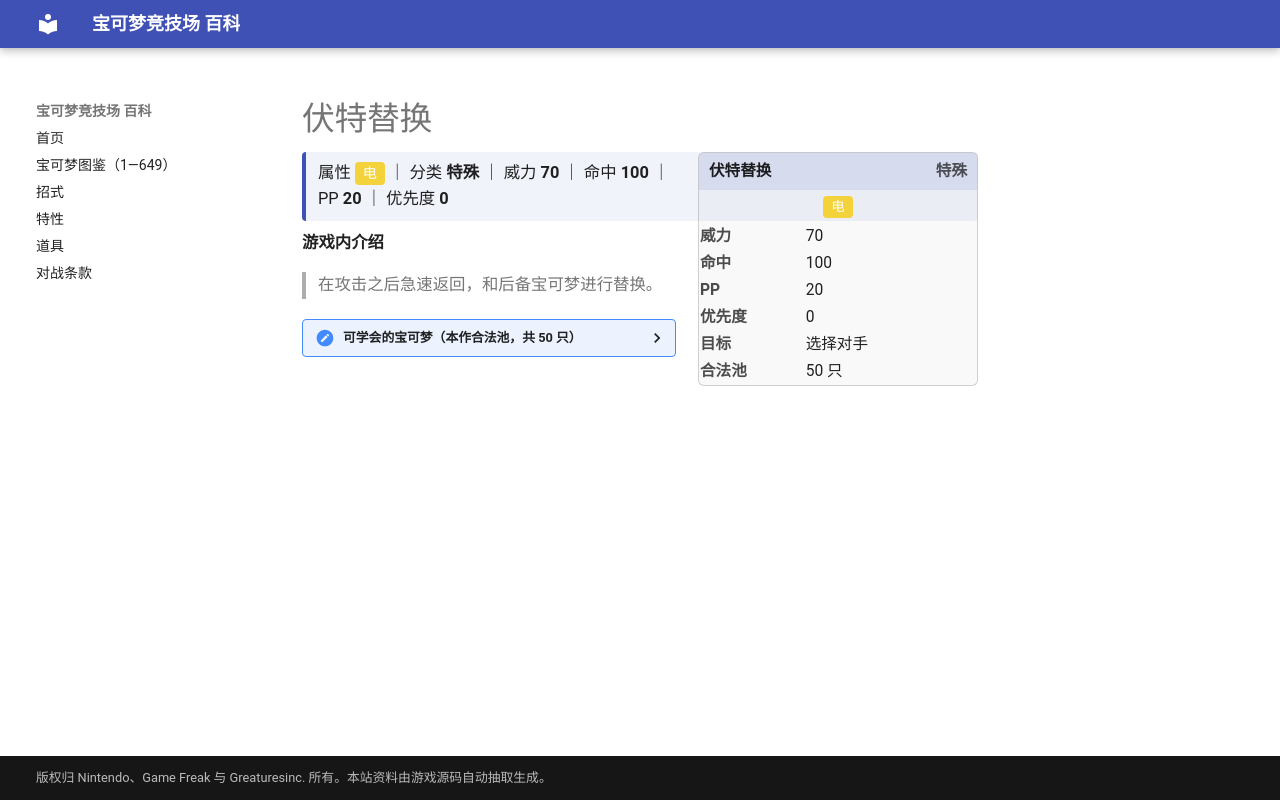

repository: nanmoboys/pkmn-arena-wiki · page: moves/伏特替换/index.html · generator: mkdocs

# 伏特替换

<div class="infobox">
<div class="ib-h"><span>伏特替换</span><span class="ib-no">特殊</span></div>
<div class="ib-ty"><span class="tp" style="background:#F4D23C">电</span></div>
<table class="ib-t"><tr><th>威力</th><td>70</td></tr><tr><th>命中</th><td>100</td></tr><tr><th>PP</th><td>20</td></tr><tr><th>优先度</th><td>0</td></tr><tr><th>目标</th><td>选择对手</td></tr><tr><th>合法池</th><td>50 只</td></tr></table></div>
<div class="head-stat">属性 <span class="tp" style="background:#F4D23C">电</span> ｜ 分类 <b>特殊</b> ｜ 威力 <b>70</b> ｜ 命中 <b>100</b> ｜ PP <b>20</b> ｜ 优先度 <b>0</b></div>

**游戏内介绍**

> 在攻击之后急速返回，和后备宝可梦进行替换。

<details class="pool"><summary>可学会的宝可梦（本作合法池，共 50 只）</summary>

<p>皮卡丘、雷丘、小拳石、隆隆石、隆隆岩、小磁怪、三合一磁怪、霹雳电球、顽皮雷弹、电击兽、雷伊布、多边兽、闪电鸟、梦幻、灯笼鱼、电灯怪、皮丘、咩利羊、茸茸羊、电龙、佛烈托斯、多边兽2型、电击怪、雷公、朝北鼻、落雷兽、雷电兽、正电拍拍、负电拍拍、小猫怪、勒克猫、伦琴猫、帕奇利兹、自爆磁怪、电击魔兽、大朝北鼻、洛托姆、斑斑马、雷电斑马、电飞鼠、电电虫、电蜘蛛、齿轮儿、齿轮组、齿轮怪、麻麻鳗、麻麻鳗鱼王、勾帕路翁、雷电云、捷克罗姆</p>

</details>
